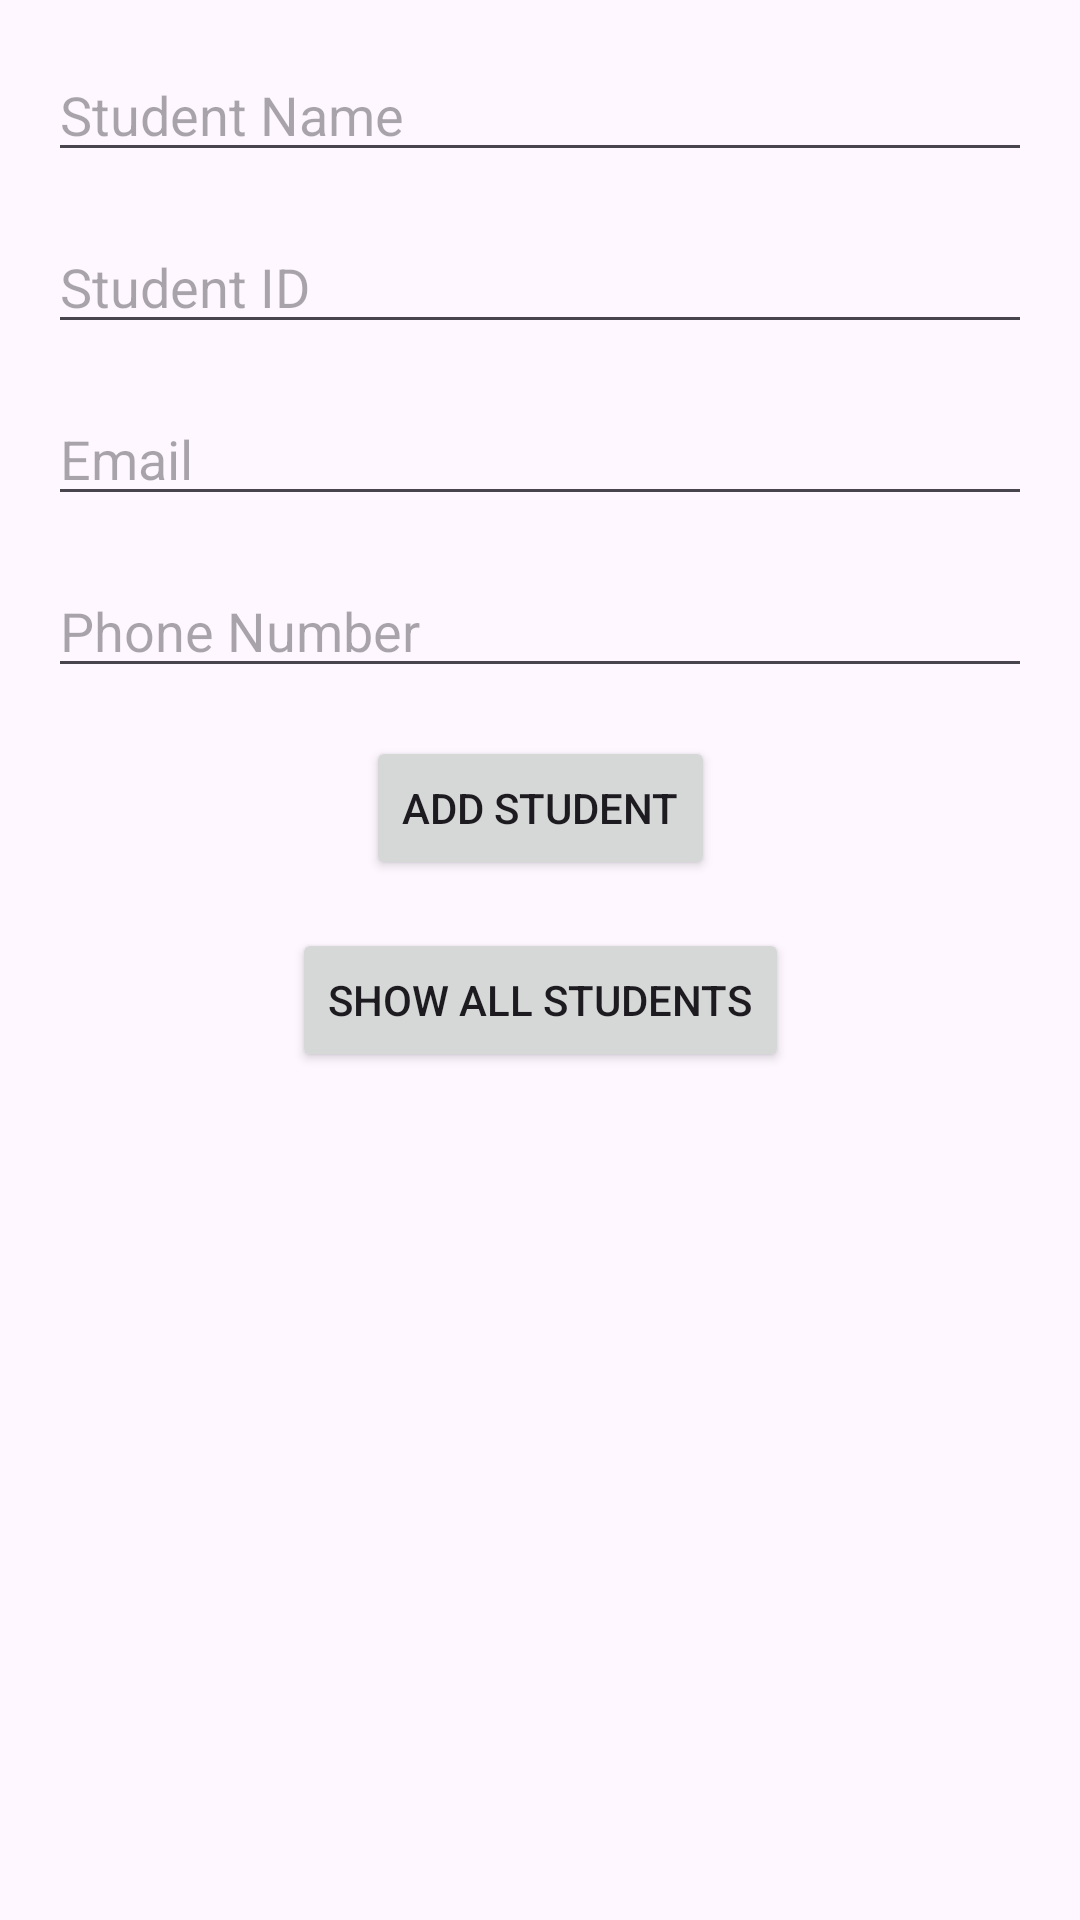

Android layout source for this screen:
<!-- AndroidManifest.xml: application theme Theme.StudentRecord -->
<!-- res/layout/fragment_student_entry.xml -->
<?xml version="1.0" encoding="utf-8"?>
<androidx.constraintlayout.widget.ConstraintLayout xmlns:android="http://schemas.android.com/apk/res/android"
    android:layout_width="match_parent"
    android:layout_height="match_parent"
    xmlns:app="http://schemas.android.com/apk/res-auto"
    android:padding="16dp">

    <EditText
        android:id="@+id/etName"
        android:layout_width="0dp"
        android:layout_height="wrap_content"
        android:hint="Student Name"
        app:layout_constraintStart_toStartOf="parent"
        app:layout_constraintEnd_toEndOf="parent"
        app:layout_constraintTop_toTopOf="parent"/>

    <EditText
        android:id="@+id/etStudentId"
        android:layout_width="0dp"
        android:layout_height="wrap_content"
        android:layout_marginTop="16dp"
        android:hint="Student ID"
        android:inputType="number"
        app:layout_constraintStart_toStartOf="parent"
        app:layout_constraintEnd_toEndOf="parent"
        app:layout_constraintTop_toBottomOf="@id/etName"/>

    <EditText
        android:id="@+id/etEmail"
        android:layout_width="0dp"
        android:layout_height="wrap_content"
        android:layout_marginTop="16dp"
        android:hint="Email"
        android:inputType="textEmailAddress"
        app:layout_constraintStart_toStartOf="parent"
        app:layout_constraintEnd_toEndOf="parent"
        app:layout_constraintTop_toBottomOf="@id/etStudentId"/>

    <EditText
        android:id="@+id/etPhoneNumber"
        android:layout_width="0dp"
        android:layout_height="wrap_content"
        android:layout_marginTop="16dp"
        android:hint="Phone Number"
        android:inputType="phone"
        app:layout_constraintStart_toStartOf="parent"
        app:layout_constraintEnd_toEndOf="parent"
        app:layout_constraintTop_toBottomOf="@id/etEmail"/>

    

    <Button
        android:id="@+id/btnAddStudent"
        android:layout_width="wrap_content"
        android:layout_height="wrap_content"
        android:layout_marginTop="16dp"
        android:text="Add Student"
        app:layout_constraintStart_toStartOf="parent"
        app:layout_constraintEnd_toEndOf="parent"
        app:layout_constraintTop_toBottomOf="@id/etPhoneNumber"/>

    <Button
        android:id="@+id/btnShowAllStudent"
        android:layout_width="wrap_content"
        android:layout_height="wrap_content"
        android:layout_marginTop="16dp"
        android:text="Show All Students"
        app:layout_constraintStart_toStartOf="parent"
        app:layout_constraintEnd_toEndOf="parent"
        app:layout_constraintTop_toBottomOf="@id/btnAddStudent"/>
</androidx.constraintlayout.widget.ConstraintLayout>
<!-- resources referenced by this layout -->
<resources>
  <style name="Theme.StudentRecord" parent="Base.Theme.StudentRecord" />
  <style name="Base.Theme.StudentRecord" parent="Theme.Material3.DayNight.NoActionBar">
          
          
      </style>
</resources>
